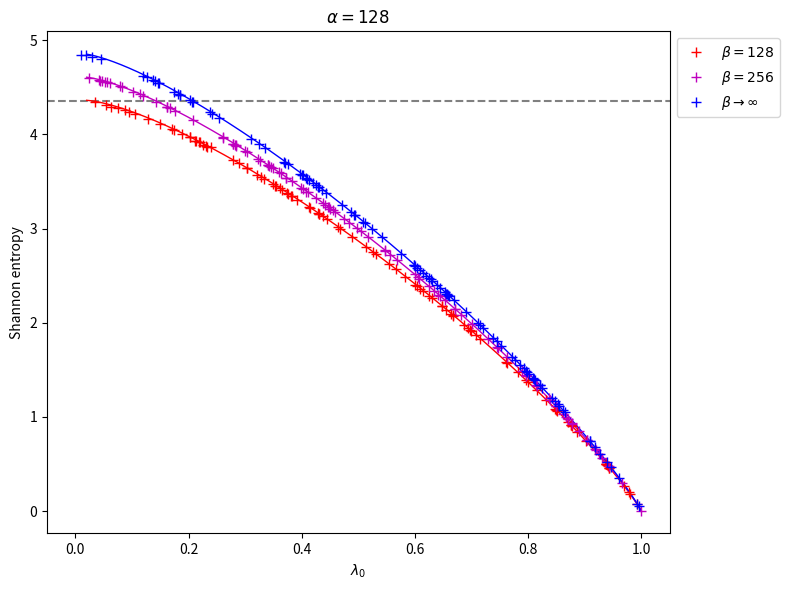

Python code for this plot:
import numpy as np
import random
import time
import matplotlib.pyplot as plt

normal='real'

def RM(alpha,beta,normal):
    if normal=='real':
       l0=random.uniform(0,1)
       sigma=np.sqrt((1-l0)/alpha)
       gamma=np.sqrt(l0/alpha)
       M=random.choice([-1,1])*np.random.normal(gamma, sigma, size=(alpha,beta))
       rho=np.dot(M,M.T)/alpha
       rho=rho/np.trace(rho)
       Eig=np.linalg.eigvals(rho)
       Eig=np.real(Eig)
       Eig=np.sort(Eig)
       return Eig
    if normal=='complex':
       l0=random.uniform(0,1)
       sigma=np.sqrt((1-l0)/alpha)
       gamma=random.choice([-1,1])*np.sqrt(l0/alpha)
       M1=np.random.normal(gamma, sigma, size=(alpha,beta))
       M2=1j*np.random.normal(gamma, sigma, size=(alpha,beta))
       M=(M1+M2)/2
       rho=np.dot(M,M.conj().T)/alpha
       rho=rho/np.trace(rho)
       Eig=np.linalg.eigvals(rho)
       Eig=np.real(Eig)
       Eig=np.sort(Eig)
       return Eig

def Svon(Eig):
    S=0
    for x in Eig:
        if 1e-15> x.real > -1e-15: 
           S=S
        else: 
           S=S+(abs(x))*np.log(abs(x))
    return -S

def f(a,b,l):
    result=4*a*b*l*np.log(l)+ (8*a*b*np.log(2) - a**2 - b**2)*(l-1)
    result=result-4*(a*b*l - a*b)*np.log(-2*((a + b)*l - (b-a)*(1-l) - a - b)/(a*b))
    result=result- (a+b)*(b-a)*(1-l)
    return -1/4*result/(a*b)

def f_inf(a,l):
    result=(-2*np.log(2)-np.log(a)-np.log(l))*l+(l-1)*np.log(4-4*l)+2*np.log(2)+np.log(a)
    return result

alpha=128

x_128=[]
y_128=[]
for i in range(100):
    Eig=RM(alpha,128,normal)
    x_128.append(Eig[-1])
    y_128.append(Svon(Eig))

x_512=[]
y_512=[]
for i in range(100):
    Eig=RM(alpha,256,normal)
    x_512.append(Eig[-1])
    y_512.append(Svon(Eig))

x_2048=[]
y_2048=[]
for i in range(100):
    Eig=RM(alpha,8192,normal)
    x_2048.append(Eig[-1])
    y_2048.append(Svon(Eig))

l=np.linspace(0.02,0.999,1000)

plt.figure(1,figsize=(8,6))
plt.axhline(y=np.log(alpha)-0.5,color='gray',linestyle='dashed') 
plt.plot(l,f(alpha,128,l),'r-',linewidth=1)
plt.plot(l,f(alpha,256,l),'m-',linewidth=1)
plt.plot(l,f_inf(alpha,l),'b-',linewidth=1)  
plt.plot(x_128,y_128,'r+',markersize=7,label=''r'$\beta=128$')
plt.plot(x_512,y_512,'m+',markersize=7,label=''r'$\beta=256$')
plt.plot(x_2048,y_2048,'b+',markersize=7,label=''r'$\beta\rightarrow\infty$')
plt.xlim(-0.05,1.05)
plt.xlabel(''r'$\lambda_0$')
plt.ylabel('Shannon entropy')
plt.title(''r'$\alpha=128$')
plt.legend(bbox_to_anchor=(1, 1))
plt.tight_layout() 
plt.savefig('FIG_3.pdf')
